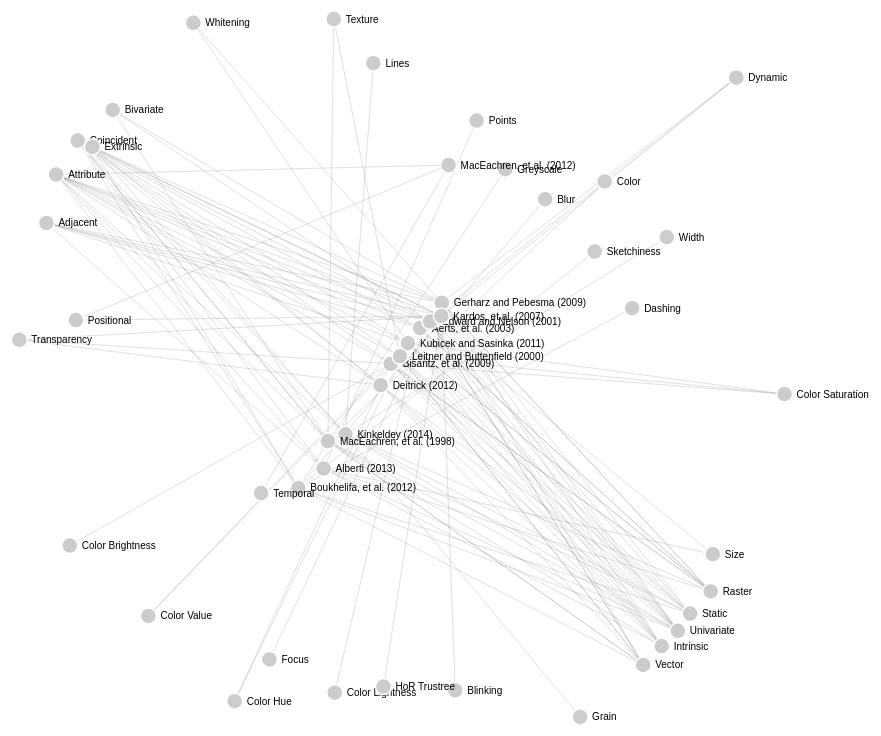
D3 v3 page, settled after 480 driven frames (8 s of simulated time); the page loaded 1 data file(s).



		var nodes = {};

		var width = 960, height = 960;

		d3.csv("data/litreview.csv", function(links) {

			links.forEach(function(link) {
				if (link.source != link.target) {
					link.source = nodes[link.source] || (nodes[link.source] = {
						name : link.source
					});
					link.target = nodes[link.target] || (nodes[link.target] = {
						name : link.target
					});
				}
			});
			
			var force = d3.layout.force().nodes(d3.values(nodes)).links(links)
					.size([ width, height ]).linkDistance(400).charge(-100).on(
							"tick", tick).start();

			var svg = d3.select("body").append("svg").attr("width", width)
					.attr("height", height);

			var link = svg.selectAll(".link").data(force.links()).enter()
					.append("line").attr("class", function(d) { return "link " + d.group; })

			var node = svg.selectAll(".node").data(force.nodes()).enter()
					.append("g").attr("class", "node").on("mouseover",
							mouseover).on("mouseout", mouseout)
					.call(force.drag);

			node.append("circle").attr("r", 8);

			node.append("text").attr("x", 12).attr("dy", ".35em").text(
					function(d) {
						return d.name;
					});

			function tick() {
				link.attr("x1", function(d) {
					return d.source.x;
				}).attr("y1", function(d) {
					return d.source.y;
				}).attr("x2", function(d) {
					return d.target.x;
				}).attr("y2", function(d) {
					return d.target.y;
				});

				node.attr("transform", function(d) {
					return "translate(" + d.x + "," + d.y + ")";
				});
			}

			function mouseover() {
				d3.select(this).select("circle").transition().duration(750)
						.attr("r", 16);
			}

			function mouseout() {
				d3.select(this).select("circle").transition().duration(750)
						.attr("r", 8);
			}

		});
	

### data: data/litreview.csv
source, target, typea, typeb, typec
Aerts, et al. (2003), Attribute, Uncertainty Category, , 
Aerts, et al. (2003), Color Lightness, Visual Variable, Effective, 
Aerts, et al. (2003), Intrinsic, Symbolism Technique, , 
Aerts, et al. (2003), Dynamic, Visualization Technique, , 
Aerts, et al. (2003), Coincident, View Technique, , 
Aerts, et al. (2003), Adjacent, View Technique, , 
Aerts, et al. (2003), Raster, Data Characteristic, , 
Aerts, et al. (2003), Raster, Uncertainty Data Characteristic, Surface, 
Aerts, et al. (2003), Univariate, Uncertainty Data Dimension, , 
Alberti (2013), Attribute, Uncertainty Category, , 
Alberti (2013), Size, Visual Variable, Effective, Quantative and Probabilistic Data
Alberti (2013), Intrinsic, Symbolism Technique, , 
Alberti (2013), Coincident, View Technique, , 
Alberti (2013), Adjacent, View Technique, , 
Alberti (2013), Raster, Data Characteristic, , 
Alberti (2013), Points, Uncertainty Data Characteristic, Outline, 
Alberti (2013), Univariate, Uncertainty Data Dimension, , 
Bisantz, et al. (2009), Attribute, Uncertainty Category, , 
Bisantz, et al. (2009), Color Hue, Visual Variable, , 
Bisantz, et al. (2009), Color Saturation, Visual Variable, Effective, 1st
Bisantz, et al. (2009), Color Brightness, Visual Variable, Effective, 2nd
Bisantz, et al. (2009), Transparency, Visual Variable, Effective, 3rd
Bisantz, et al. (2009), Intrinsic, Symbolism Technique, , 
Bisantz, et al. (2009), Static, Visualization Technique, , 
Bisantz, et al. (2009), Coincident, View Technique, , 
Bisantz, et al. (2009), Raster, Data Characteristic, , 
Bisantz, et al. (2009), Raster, Uncertainty Data Characteristic, Grid-based, 
Bisantz, et al. (2009), Univariate, Uncertainty Data Dimension, , 
Boukhelifa, et al. (2012), Attribute, Uncertainty Category, , 
Boukhelifa, et al. (2012), Blur, Visual Variable, Effective, 
Boukhelifa, et al. (2012), Dashing, Visual Variable, , 
Boukhelifa, et al. (2012), Greyscale, Visual Variable, , 
Boukhelifa, et al. (2012), Sketchiness, Visual Variable, Effective, 
Boukhelifa, et al. (2012), Extrinsic, Symbolism Technique, , 
Boukhelifa, et al. (2012), Static, Visualization Technique, , 
Boukhelifa, et al. (2012), Coincident, View Technique, , 
Boukhelifa, et al. (2012), Vector, Uncertainty Data Characteristic, Lines, 
Boukhelifa, et al. (2012), Univariate, Uncertainty Data Dimension, , 
Deitrick (2012), Attribute, Uncertainty Category, , 
Deitrick (2012), Transparency, Visual Variable, , 
Deitrick (2012), Extrinsic, Symbolism Technique, , 
Deitrick (2012), Intrinsic, Symbolism Technique, , 
Deitrick (2012), Static, Visualization Technique, , 
Deitrick (2012), Coincident, View Technique, , 
Deitrick (2012), Vector, Uncertainty Data Characteristic, Polygons, 
Deitrick (2012), Univariate, Uncertainty Data Dimension, , 
Edward and Nelson (2001), Attribute, Uncertainty Category, , 
Edward and Nelson (2001), Focus, Visual Variable, Most Effective, 
Edward and Nelson (2001), Color Value, Visual Variable, , 
Edward and Nelson (2001), Size, Visual Variable, , 
Edward and Nelson (2001), Intrinsic, Symbolism Technique, , 
Edward and Nelson (2001), Static, Visualization Technique, , 
Edward and Nelson (2001), Coincident, View Technique, More Effective, 
Edward and Nelson (2001), Adjacent, View Technique, Less Effective, 
Edward and Nelson (2001), Vector, Data Characteristic, Polygons, 
Edward and Nelson (2001), Vector, Uncertainty Data Characteristic, Points, 
Edward and Nelson (2001), Bivariate, Uncertainty Data Dimension, More Effective, 
Edward and Nelson (2001), Univariate, Uncertainty Data Dimension, Less Effective, 
Gerharz and Pebesma (2009), Attribute, Uncertainty Category, , 
Gerharz and Pebesma (2009), Whitening, Visual Variable, Disliked, 
... 64 more rows